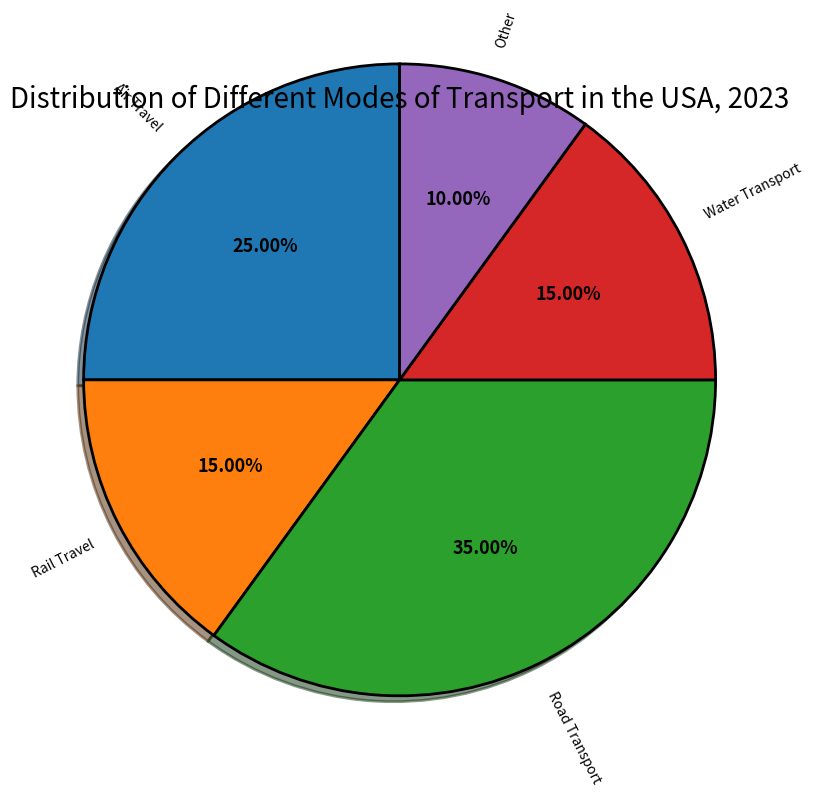

Write the Python code that produced this figure. (Note: this script raises an exception after producing the figure.)

import matplotlib.pyplot as plt
import numpy as np

#create figure
fig = plt.figure(figsize=(12, 8)) 

#prepare data
modes = ["Air Travel", "Rail Travel", "Road Transport", "Water Transport", "Other"]
percentage = [25, 15, 35, 15, 10]

#plot data
ax = fig.add_subplot(111)
wedges, texts, autotexts = ax.pie(percentage, labels=modes,
                                  autopct="%1.2f%%",
                                  startangle=90,
                                  shadow=True,
                                  rotatelabels=True,
                                  radius=1.5,
                                  wedgeprops={"linewidth":2,
                                              "edgecolor":"black"})

#modify text
for t in texts:
    t.set_wrap(True)
plt.setp(autotexts, size=13, weight="bold")

#set title
ax.set_title("Distribution of Different Modes of Transport in the USA, 2023", fontsize=20)

#resize image
plt.tight_layout()

#save figure
plt.savefig("pie chart/png/419.png")

#clear image state
plt.clf()
